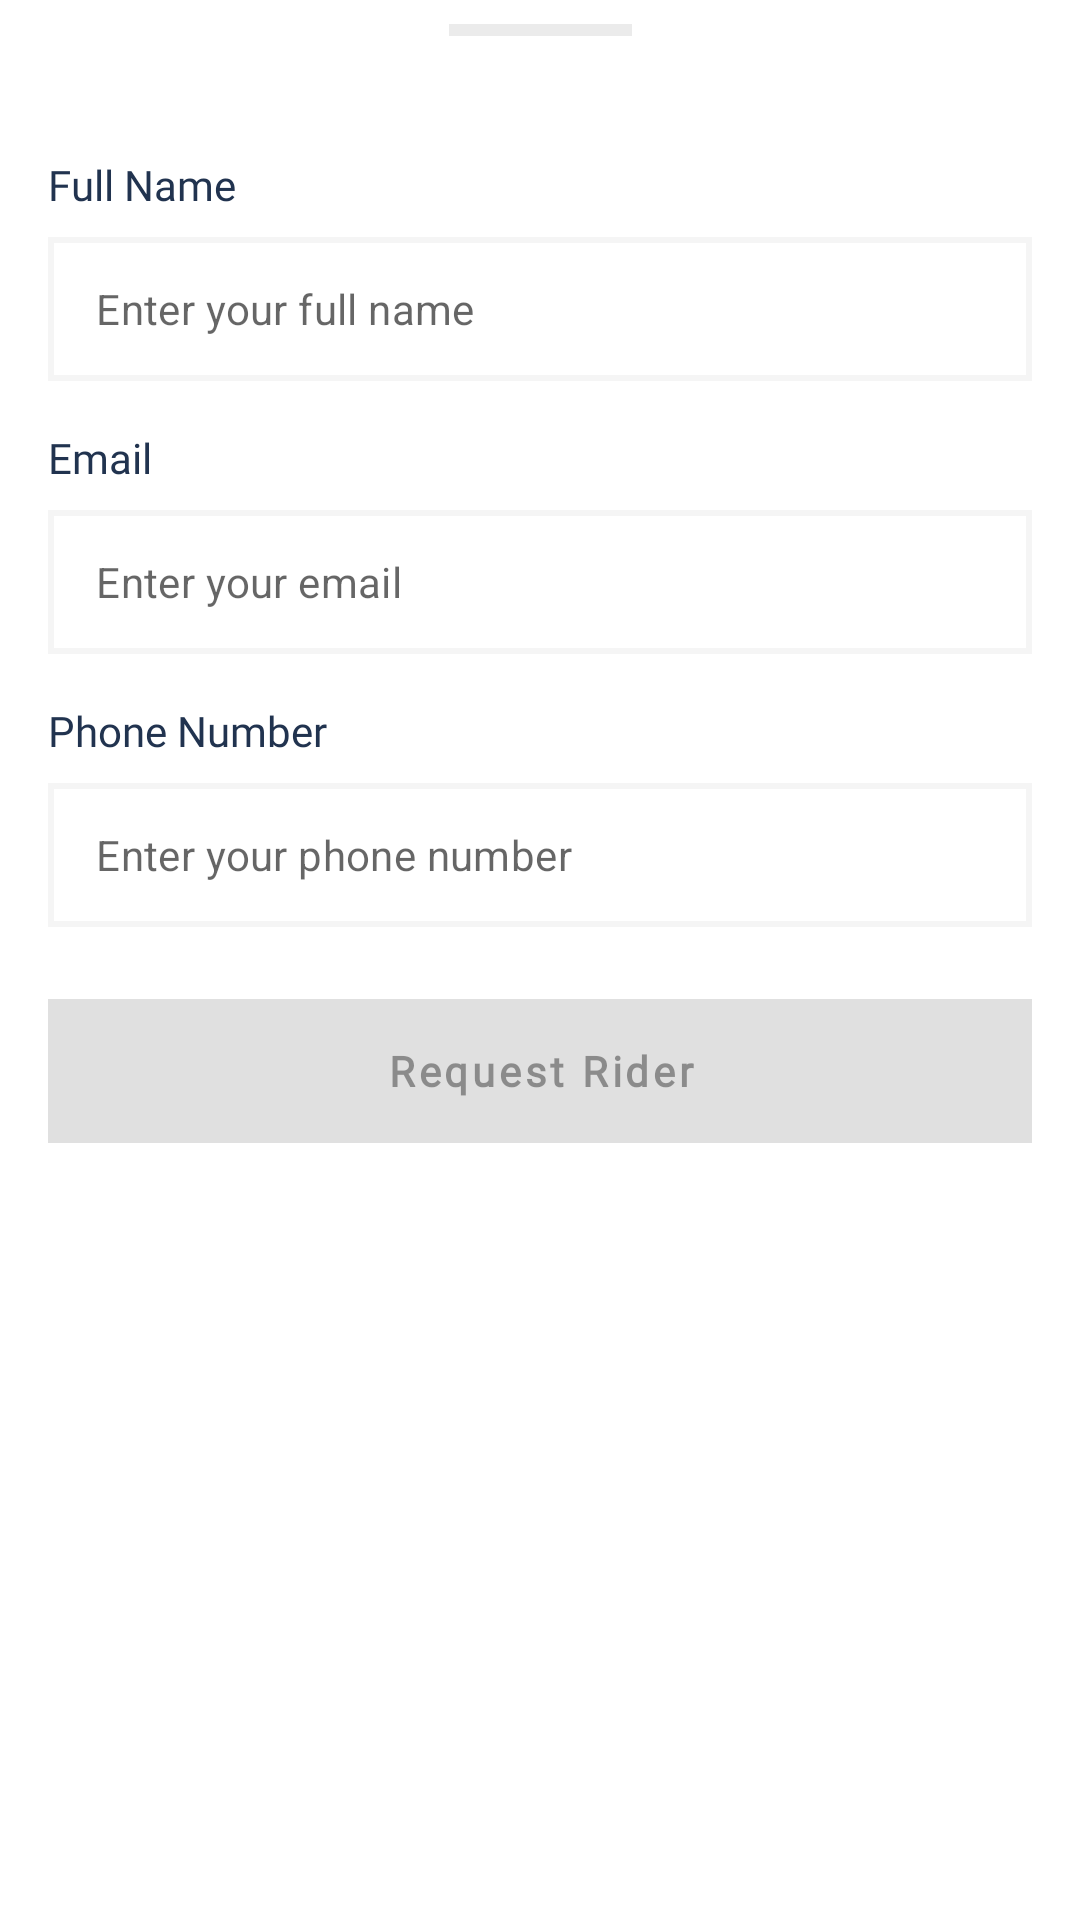

Layout XML and referenced resources for this Android screen:
<!-- AndroidManifest.xml: application theme SplashScreenTheme -->
<!-- res/layout/fragment_contact_user_bootom_sheet_dialog.xml -->
<?xml version="1.0" encoding="utf-8"?>
<androidx.constraintlayout.widget.ConstraintLayout xmlns:android="http://schemas.android.com/apk/res/android"
    xmlns:app="http://schemas.android.com/apk/res-auto"
    android:id="@+id/dialog_bottom_sheet"
    android:layout_width="match_parent"
    android:layout_height="wrap_content"
    android:background="@drawable/bottom_sheet_bg"
    android:orientation="vertical"
    android:paddingBottom="40dp"
    android:paddingHorizontal="@dimen/padding_16dp"
    >
    <View
        android:id="@+id/close_btn"
        android:layout_width="@dimen/height_61dp"
        android:layout_height="@dimen/height_4dp"
        android:layout_gravity="center"
        android:layout_marginTop="@dimen/margin_8dp"
        android:background="@color/dark_ash"
        app:layout_constraintEnd_toEndOf="parent"
        app:layout_constraintStart_toStartOf="parent"
        app:layout_constraintTop_toTopOf="parent" />

    <LinearLayout
        android:layout_width="match_parent"
        android:layout_height="wrap_content"
        android:layout_marginTop="@dimen/margin_40dp"
        android:orientation="vertical"
        app:layout_constraintEnd_toEndOf="parent"
        app:layout_constraintStart_toStartOf="parent"
        app:layout_constraintTop_toBottomOf="@+id/close_btn">

        <TextView
            android:layout_width="wrap_content"
            android:layout_height="wrap_content"
            android:text="@string/full_name"
            android:fontFamily="@font/inter"
            android:textSize="@dimen/text_size_14sp"
            android:textColor="@color/accent_color"
            />
        <com.google.android.material.textfield.TextInputLayout
            android:id="@+id/dialog_fullName_layout"
            style="@style/EditTextInputLayout"
            android:layout_width="match_parent"
            android:layout_height="wrap_content"
            app:endIconMode="clear_text"
            android:layout_marginTop="@dimen/margin_8dp"
            app:hintTextColor="@color/hint_text_color"
            >
            <com.google.android.material.textfield.TextInputEditText
                style="@style/EditTextInput"
                android:id="@+id/dialog_fullName_edt"
                android:layout_width="match_parent"
                android:inputType="textCapWords"
                android:layout_height="@dimen/height_48dp"
                android:hint="@string/enter_your_full_name"
                />
        </com.google.android.material.textfield.TextInputLayout>
        <TextView
            android:layout_width="wrap_content"
            android:layout_height="wrap_content"
            android:text="@string/email"
            android:layout_marginTop="@dimen/margin_16dp"
            android:fontFamily="@font/inter"
            android:textSize="@dimen/text_size_14sp"
            android:textColor="@color/accent_color"
            />
        <com.google.android.material.textfield.TextInputLayout
            style="@style/EditTextInputLayout"
            android:id="@+id/dialog_email_layout"
            android:layout_width="match_parent"
            android:layout_height="wrap_content"
            android:layout_marginTop="@dimen/margin_8dp"
            android:drawablePadding="-15dp"
            app:endIconMode="clear_text"
            app:hintTextColor="@color/hint_text_color"
            >
            <com.google.android.material.textfield.TextInputEditText
                style="@style/EditTextInput"
                android:id="@+id/dialog_email_edt"
                android:layout_width="match_parent"
                android:layout_height="@dimen/height_48dp"
                android:inputType="textEmailAddress"
                android:hint="@string/enter_your_email"
                />
        </com.google.android.material.textfield.TextInputLayout>
        <TextView
            android:layout_width="wrap_content"
            android:layout_height="wrap_content"
            android:text="@string/phone_number"
            android:layout_marginTop="@dimen/margin_16dp"
            android:fontFamily="@font/inter"
            android:textSize="@dimen/text_size_14sp"
            android:textColor="@color/accent_color"
            />
        <com.google.android.material.textfield.TextInputLayout
            style="@style/EditTextInputLayout"
            android:id="@+id/dialog_phoneNumber_layout"
            android:layout_width="match_parent"
            android:layout_height="wrap_content"
            app:endIconMode="clear_text"
            android:layout_marginTop="@dimen/margin_8dp"
            app:hintTextColor="@color/hint_text_color"
            >
            <com.google.android.material.textfield.TextInputEditText
                style="@style/EditTextInput"
                android:id="@+id/dialog_phoneNumber_edt"
                android:layout_width="match_parent"
                android:inputType="phone"
                android:layout_height="@dimen/height_48dp"
                android:hint="@string/enter_your_phone_number"
                />
        </com.google.android.material.textfield.TextInputLayout>

        <com.google.android.material.button.MaterialButton
            android:id="@+id/dialog_contact_riders_button"
            style="@style/DefaultButton"
            android:layout_width="match_parent"
            android:layout_height="@dimen/height_48dp"
            android:layout_marginTop="@dimen/margin_24dp"
            android:enabled="false"
            android:fontFamily="@font/inter_semibold"
            android:gravity="center"
            android:text="@string/request_rider"
            />
    </LinearLayout>


</androidx.constraintlayout.widget.ConstraintLayout>
<!-- resources referenced by this layout -->
<resources>
  <color name="accent_color">#21334F</color>
  <color name="dark_ash">#EBEBEB</color>
  <color name="hint_text_color">#C4C4C4</color>
  <dimen name="height_48dp">48dp</dimen>
  <dimen name="height_4dp">4dp</dimen>
  <dimen name="height_61dp">61dp</dimen>
  <dimen name="margin_16dp">16dp</dimen>
  <dimen name="margin_24dp">24dp</dimen>
  <dimen name="margin_40dp">40dp</dimen>
  <dimen name="margin_8dp">8dp</dimen>
  <dimen name="padding_16dp">16dp</dimen>
  <dimen name="text_size_14sp">14sp</dimen>
  <string name="email">Email</string>
  <string name="enter_your_email">Enter your email</string>
  <string name="enter_your_full_name">Enter your full name</string>
  <string name="enter_your_phone_number">Enter your phone number</string>
  <string name="full_name">Full Name</string>
  <string name="phone_number">Phone Number</string>
  <string name="request_rider">Request Rider</string>
  <style name="DefaultButton" parent="Widget.MaterialComponents.Button">
          <item name="android:background">@color/secondary_color</item>
          <item name="android:textSize">@dimen/text_size_14sp</item>
          <item name="android:textStyle">bold</item>
          <item name="android:textAlignment">center</item>
          <item name="android:fontFamily">@font/inter_semibold</item>
          <item name="android:textAllCaps">false</item>
      </style>
  <style name="EditTextInput">
          <item name="android:padding">@dimen/padding_12dp</item>
          <item name="android:textSize">@dimen/text_size_14sp</item>
          <item name="android:singleLine">true</item>
          <item name="android:maxLines">1</item>
          <item name="android:background">@drawable/edit_text_background</item>
      </style>
  <style name="EditTextInputLayout">
          <item name="hintEnabled">false</item>
          <item name="boxStrokeWidth">@dimen/width_0dp</item>
          <item name="boxStrokeWidthFocused">@dimen/width_0dp</item>
          <item name="android:singleLine">true</item>
          <item name="android:maxLines">1</item>
          <item name="hintAnimationEnabled">false</item>
      </style>
  <style name="SplashScreenTheme" parent="Theme.MaterialComponents.Light.NoActionBar">
          <item name="android:windowBackground">@drawable/splashscreen_image</item>
          <item name="android:statusBarColor">@color/primary_color</item>
      </style>
  <color name="secondary_color">#580AFF</color>
  <dimen name="padding_12dp">12dp</dimen>
  <!-- drawable edit_text_background (drawable) -->
  <?xml version="1.0" encoding="utf-8"?>
  <shape xmlns:android="http://schemas.android.com/apk/res/android" android:shape="rectangle">
      <corners android:radius="0dp"/>
      <solid android:color="@color/white" />
      <stroke android:width="2dp" android:color="@color/primary_color"/>
  </shape>
  <dimen name="width_0dp">0dp</dimen>
  <color name="primary_color">#F5F5F5</color>
  <color name="white">#FFFFFFFF</color>
</resources>
